The GitHub repository EagleForce14/Fairness contains a labelled image folder "Brion_Cyprien" with 2 categories: malade, sain. Examples follow, each with its label.

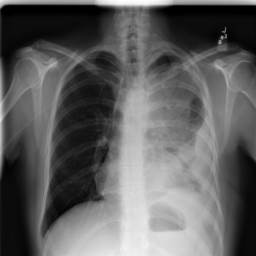
Label: malade

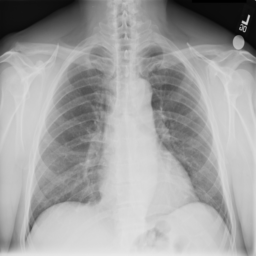
Label: sain

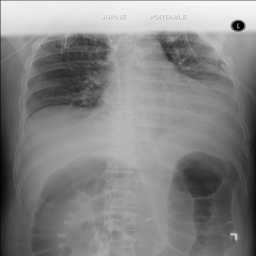
Label: malade

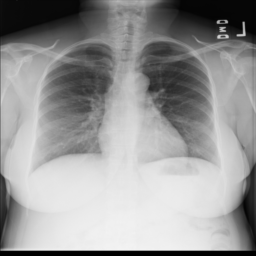
Label: sain

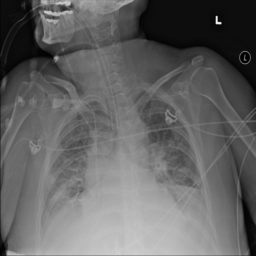
Label: malade

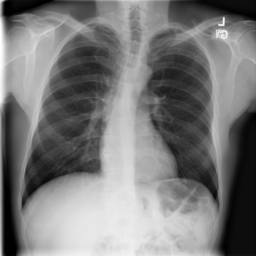
Label: sain
